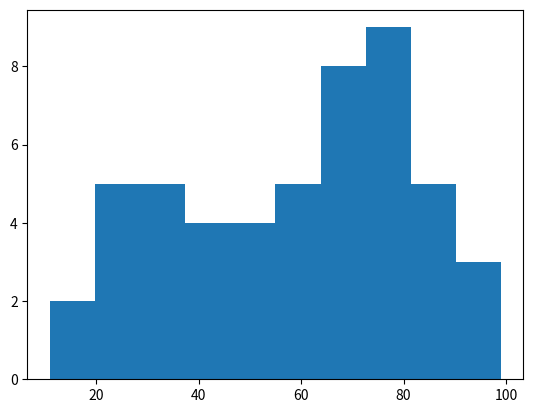

This figure's Python source:
import numpy as np
import matplotlib.pyplot as plt

a = np.random.randint(10,100,50)
plt.hist(a)

print("histogram plotted")